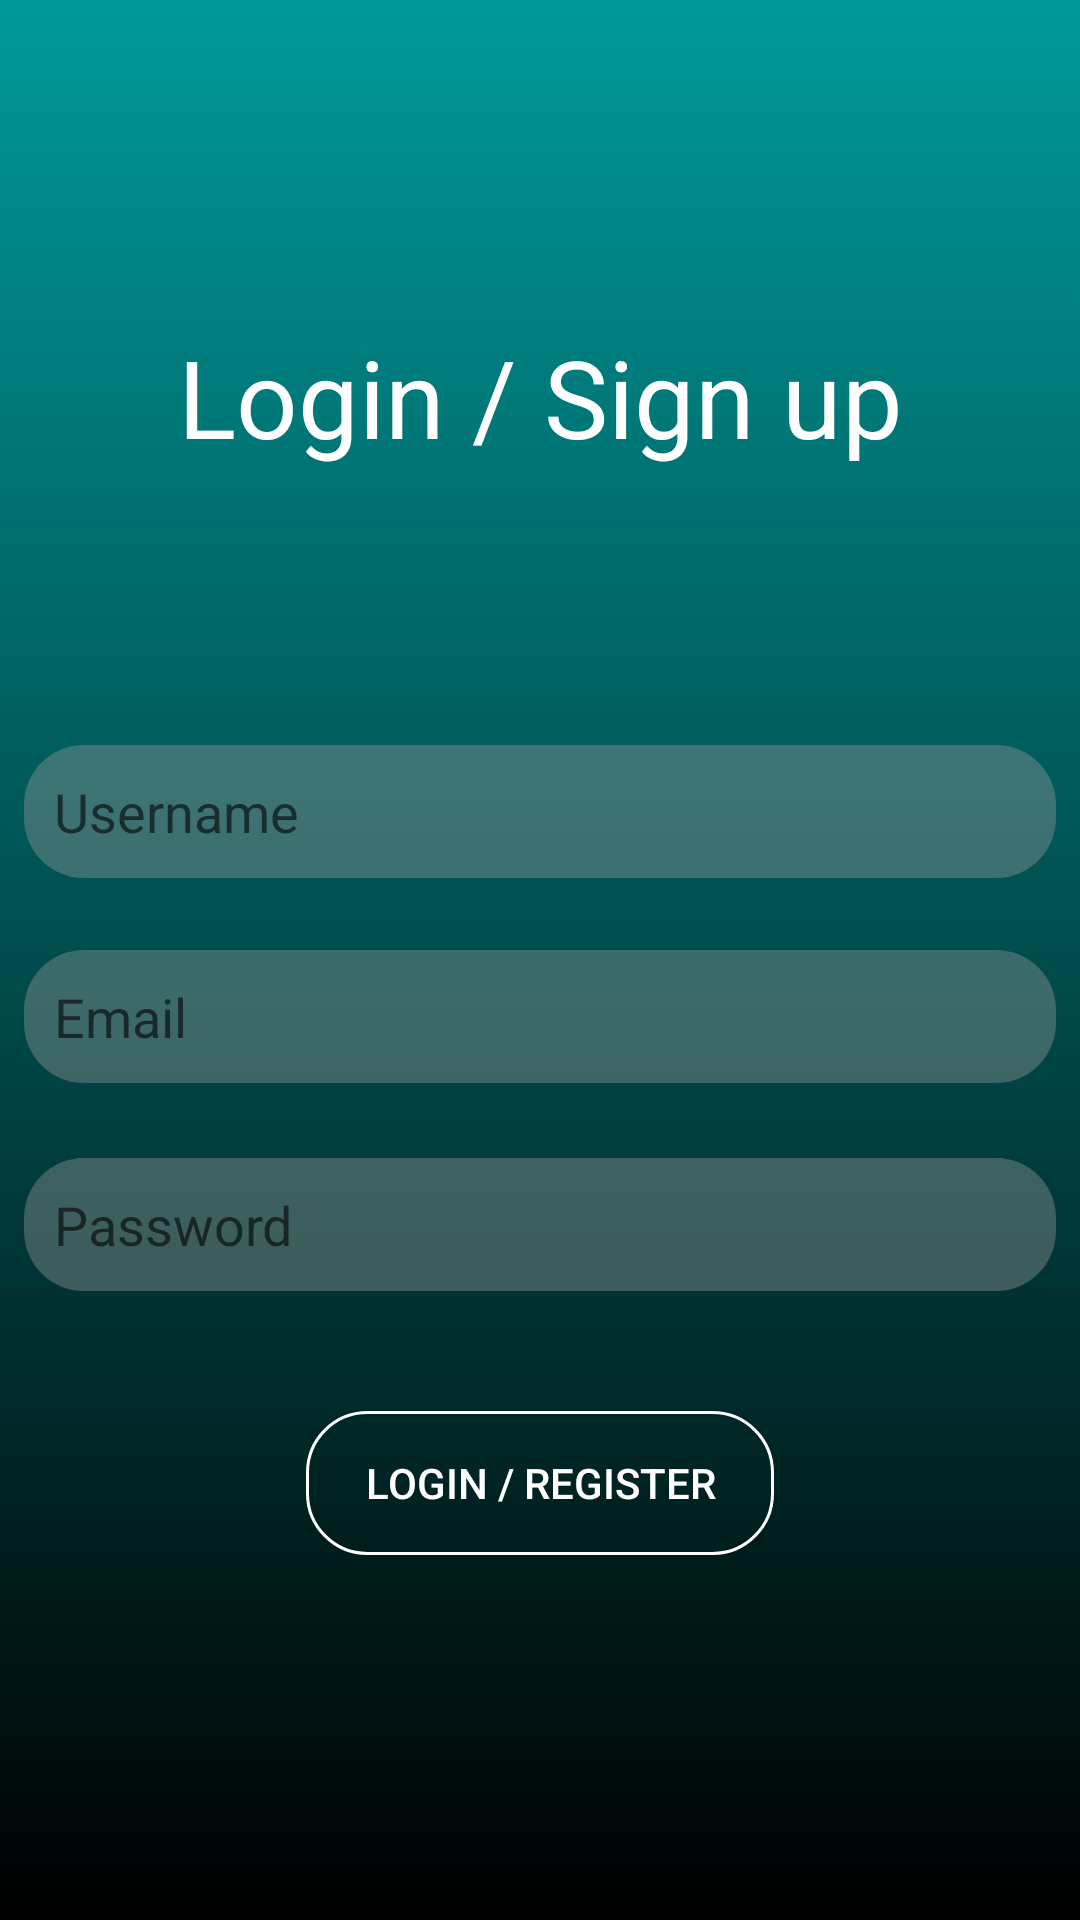

Write the Android layout XML for this screen, with the resource values it uses.
<!-- AndroidManifest.xml: application theme AppTheme -->
<!-- res/layout/activity_login.xml -->
<?xml version="1.0" encoding="utf-8"?>
<androidx.constraintlayout.widget.ConstraintLayout xmlns:android="http://schemas.android.com/apk/res/android"
    xmlns:app="http://schemas.android.com/apk/res-auto"
    xmlns:tools="http://schemas.android.com/tools"
    android:layout_width="match_parent"
    android:layout_height="match_parent"
    android:background="@drawable/login_background"
    tools:context=".User.LoginActivity">

    <EditText
        android:id="@+id/txtUserName"
        android:layout_width="0dp"
        android:layout_height="wrap_content"
        android:layout_marginStart="8dp"
        android:layout_marginTop="92dp"
        android:layout_marginEnd="8dp"
        android:autofillHints="Username"
        android:background="@drawable/edittext_background"
        android:ems="10"
        android:hint="Username"
        android:inputType="textEmailAddress"
        app:layout_constraintEnd_toEndOf="parent"
        app:layout_constraintHorizontal_bias="0.0"
        app:layout_constraintStart_toStartOf="parent"
        app:layout_constraintTop_toBottomOf="@+id/textView5" />

    <EditText
        android:id="@+id/txtPassword"
        android:layout_width="0dp"
        android:layout_height="wrap_content"
        android:layout_marginStart="8dp"
        android:layout_marginTop="24dp"
        android:layout_marginEnd="8dp"
        android:layout_marginBottom="152dp"
        android:autofillHints="Password"
        android:background="@drawable/edittext_background"
        android:ems="10"
        android:hint="Password"
        android:inputType="textPassword"
        app:layout_constraintBottom_toBottomOf="parent"
        app:layout_constraintEnd_toEndOf="parent"
        app:layout_constraintHorizontal_bias="0.0"
        app:layout_constraintStart_toStartOf="parent"
        app:layout_constraintTop_toBottomOf="@+id/txtEmail"
        app:layout_constraintVertical_bias="0.015" />

    <Button
        android:id="@+id/btnLogin"
        android:layout_width="156dp"
        android:layout_height="48dp"
        android:layout_marginStart="8dp"
        android:layout_marginTop="40dp"
        android:layout_marginEnd="8dp"
        android:background="@drawable/button_login"
        android:text="Login / Register"
        android:textColor="#FFFFFFFF"
        app:layout_constraintEnd_toEndOf="parent"
        app:layout_constraintStart_toStartOf="parent"
        app:layout_constraintTop_toBottomOf="@+id/txtPassword" />

    <EditText
        android:id="@+id/txtEmail"
        android:layout_width="0dp"
        android:layout_height="wrap_content"
        android:layout_marginStart="8dp"
        android:layout_marginTop="24dp"
        android:layout_marginEnd="8dp"
        android:background="@drawable/edittext_background"
        android:ems="10"
        android:hint="Email"
        android:inputType="textEmailAddress"
        app:layout_constraintEnd_toEndOf="parent"
        app:layout_constraintHorizontal_bias="0.0"
        app:layout_constraintStart_toStartOf="parent"
        app:layout_constraintTop_toBottomOf="@+id/txtUserName" />

    <TextView
        android:id="@+id/textView5"
        android:layout_width="wrap_content"
        android:layout_height="wrap_content"
        android:layout_marginStart="8dp"
        android:layout_marginTop="108dp"
        android:layout_marginEnd="8dp"
        android:text="Login / Sign up"
        android:textColor="#FFFFFFFF"
        android:textSize="36sp"
        app:layout_constraintEnd_toEndOf="parent"
        app:layout_constraintHorizontal_bias="0.503"
        app:layout_constraintStart_toStartOf="parent"
        app:layout_constraintTop_toTopOf="parent" />

</androidx.constraintlayout.widget.ConstraintLayout>
<!-- resources referenced by this layout -->
<resources>
  <!-- drawable button_login (drawable) -->
  <?xml version="1.0" encoding="utf-8"?>
  <shape xmlns:android="http://schemas.android.com/apk/res/android" android:shape="rectangle" >
      <corners
          android:radius="20dp"
          />
      <solid
          android:color="#00000000"
          />
      <padding
          android:left="8dp"
          android:top="4dp"
          android:right="8dp"
          android:bottom="4dp"
          />
      
      <stroke android:width="1dp" android:color="#ffffff" />
  </shape>
  <!-- drawable edittext_background (drawable) -->
  <?xml version="1.0" encoding="utf-8"?>
  <shape xmlns:android="http://schemas.android.com/apk/res/android" android:shape="rectangle" >
      <corners
          android:radius="20dp"
          />
      <solid
          android:color="#66999999"
          />
      <padding
          android:left="10dp"
          android:top="10dp"
          android:right="10dp"
          android:bottom="10dp"
          />
  </shape>
  <!-- drawable login_background (drawable) -->
  <?xml version="1.0" encoding="utf-8"?>
  <selector xmlns:android="http://schemas.android.com/apk/res/android">
      <item>
          <shape>
              <gradient
                  android:angle="270"
                  android:startColor="#009999"
                  android:endColor="#000000"
                  android:type="linear"
                  />
          </shape>
      </item>
  </selector>
  <style name="AppTheme" parent="Theme.AppCompat.Light.DarkActionBar">
          
          <item name="colorPrimary">@color/colorPrimary</item>
          <item name="colorPrimaryDark">@color/colorPrimaryDark</item>
          <item name="colorAccent">@color/colorAccent</item>
          <item name="android:colorButtonNormal">@color/buttonColor</item>
          <item name="android:textColor">@color/textColor</item>
      </style>
  <color name="colorPrimary">#008577</color>
  <color name="colorPrimaryDark">#00574B</color>
  <color name="colorAccent">#D81B60</color>
  <color name="buttonColor">#FFFFFF</color>
  <color name="textColor">#000000</color>
</resources>
